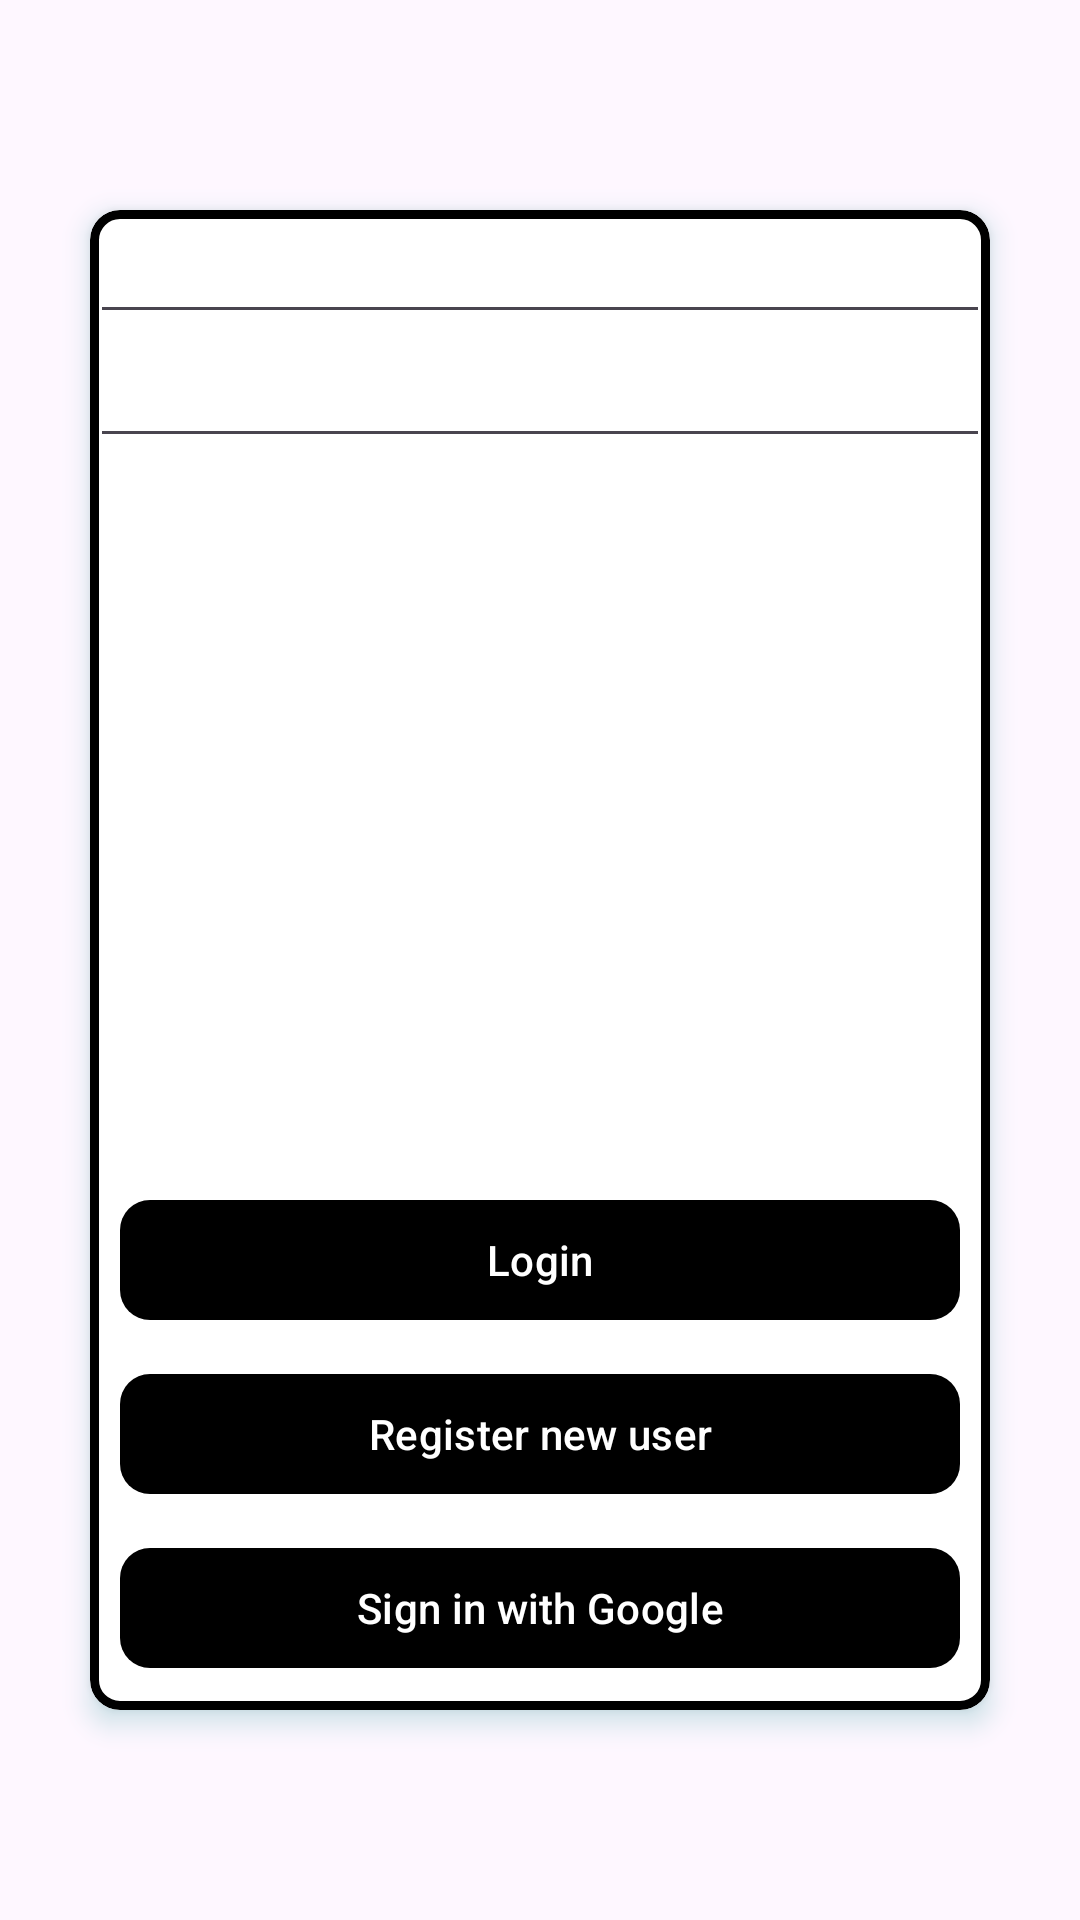

The Android layout XML behind this screen, and the referenced resources:
<!-- AndroidManifest.xml: application theme Theme.KingdomHeartsHub -->
<!-- res/layout/login_fragment_layout.xml -->
<?xml version="1.0" encoding="utf-8"?>
<androidx.constraintlayout.widget.ConstraintLayout
    xmlns:android="http://schemas.android.com/apk/res/android"
    xmlns:app="http://schemas.android.com/apk/res-auto"

    android:layout_width="match_parent"
    android:layout_height="match_parent">

    <com.google.android.material.card.MaterialCardView
        android:id="@+id/materialCardView"
        android:layout_width="0dp"
        android:layout_height="500dp"
        android:layout_margin="30dp"
        android:layout_marginStart="30dp"
        android:layout_marginTop="30dp"
        android:layout_marginEnd="30dp"
        android:layout_marginBottom="30dp"
        android:outlineSpotShadowColor="@color/teal_700"

        app:cardBackgroundColor="@color/white"
        app:cardCornerRadius="10dp"
        app:cardElevation="5dp"
        app:strokeColor="@color/black"
        app:strokeWidth="3dp"
        app:layout_constraintBottom_toBottomOf="parent"
        app:layout_constraintEnd_toEndOf="parent"
        app:layout_constraintStart_toStartOf="parent"
        app:layout_constraintTop_toTopOf="parent">

        <androidx.constraintlayout.widget.ConstraintLayout
            android:layout_width="match_parent"
            android:layout_height="match_parent">

            <com.google.android.material.textfield.TextInputEditText
                android:id="@+id/login_email_input"
                android:layout_width="0dp"
                android:layout_height="wrap_content"

                app:layout_constraintEnd_toEndOf="parent"
                app:layout_constraintStart_toStartOf="parent"
                app:layout_constraintTop_toTopOf="parent" />

            <com.google.android.material.textfield.TextInputEditText
                android:id="@+id/login_password_input"
                android:layout_width="0dp"
                android:layout_height="wrap_content"
                android:inputType="textPassword"

                app:layout_constraintEnd_toEndOf="parent"
                app:layout_constraintStart_toStartOf="parent"
                app:layout_constraintTop_toBottomOf="@+id/login_email_input" />

            <com.google.android.material.button.MaterialButton
                android:id="@+id/login_button"
                android:layout_width="0dp"
                android:layout_height="wrap_content"
                android:layout_margin="10dp"
                android:text="Login"
                android:textColor="@color/white"

                app:cornerRadius="10dp"
                app:elevation="10dp"
                app:backgroundTint="@color/black"
                app:layout_constraintBottom_toTopOf="@+id/register_button"
                app:layout_constraintEnd_toEndOf="parent"
                app:layout_constraintStart_toStartOf="parent" />

            <com.google.android.material.button.MaterialButton
                android:id="@+id/register_button"
                android:layout_width="0dp"
                android:layout_height="wrap_content"
                android:layout_margin="10dp"
                android:layout_marginStart="10dp"
                android:layout_marginEnd="10dp"
                android:text="Register new user"
                android:textColor="@color/white"

                app:cornerRadius="10dp"
                app:backgroundTint="@color/black"
                app:elevation="10dp"
                app:layout_constraintBottom_toTopOf="@+id/google_button"
                app:layout_constraintEnd_toEndOf="parent"
                app:layout_constraintStart_toStartOf="parent" />

            <com.google.android.material.button.MaterialButton
                android:id="@+id/google_button"
                android:layout_width="0dp"
                android:layout_height="wrap_content"
                android:layout_margin="10dp"
                android:text="Sign in with Google"

                app:cornerRadius="10dp"
                app:backgroundTint="@color/blue"
                app:elevation="10dp"
                app:layout_constraintBottom_toBottomOf="parent"
                app:layout_constraintEnd_toEndOf="parent"
                app:layout_constraintStart_toStartOf="parent" />
        </androidx.constraintlayout.widget.ConstraintLayout>
    </com.google.android.material.card.MaterialCardView>
</androidx.constraintlayout.widget.ConstraintLayout>
<!-- resources referenced by this layout -->
<resources>
  <style name="Theme.KingdomHeartsHub" parent="Theme.Material3.Light.NoActionBar">
          
          <item name="colorPrimary">@color/purple_500</item>
          <item name="colorPrimaryVariant">@color/purple_700</item>
          <item name="colorOnPrimary">@color/white</item>
          
          <item name="colorSecondary">@color/teal_200</item>
          <item name="colorSecondaryVariant">@color/teal_700</item>
          <item name="colorOnSecondary">@color/black</item>
          
          <item name="android:statusBarColor">?attr/colorPrimaryVariant</item>
          
      </style>
  <!-- not gathered from this repository: default colours our renderer supplied (Android Studio template values) -->
  <color name="purple_500">#FF6200EE</color>
  <color name="purple_700">#FF3700B3</color>
  <color name="teal_200">#FF03DAC5</color>
  <color name="teal_700">#FF018786</color>
  <color name="black">#FF000000</color>
  <color name="white">#FFFFFFFF</color>
</resources>
